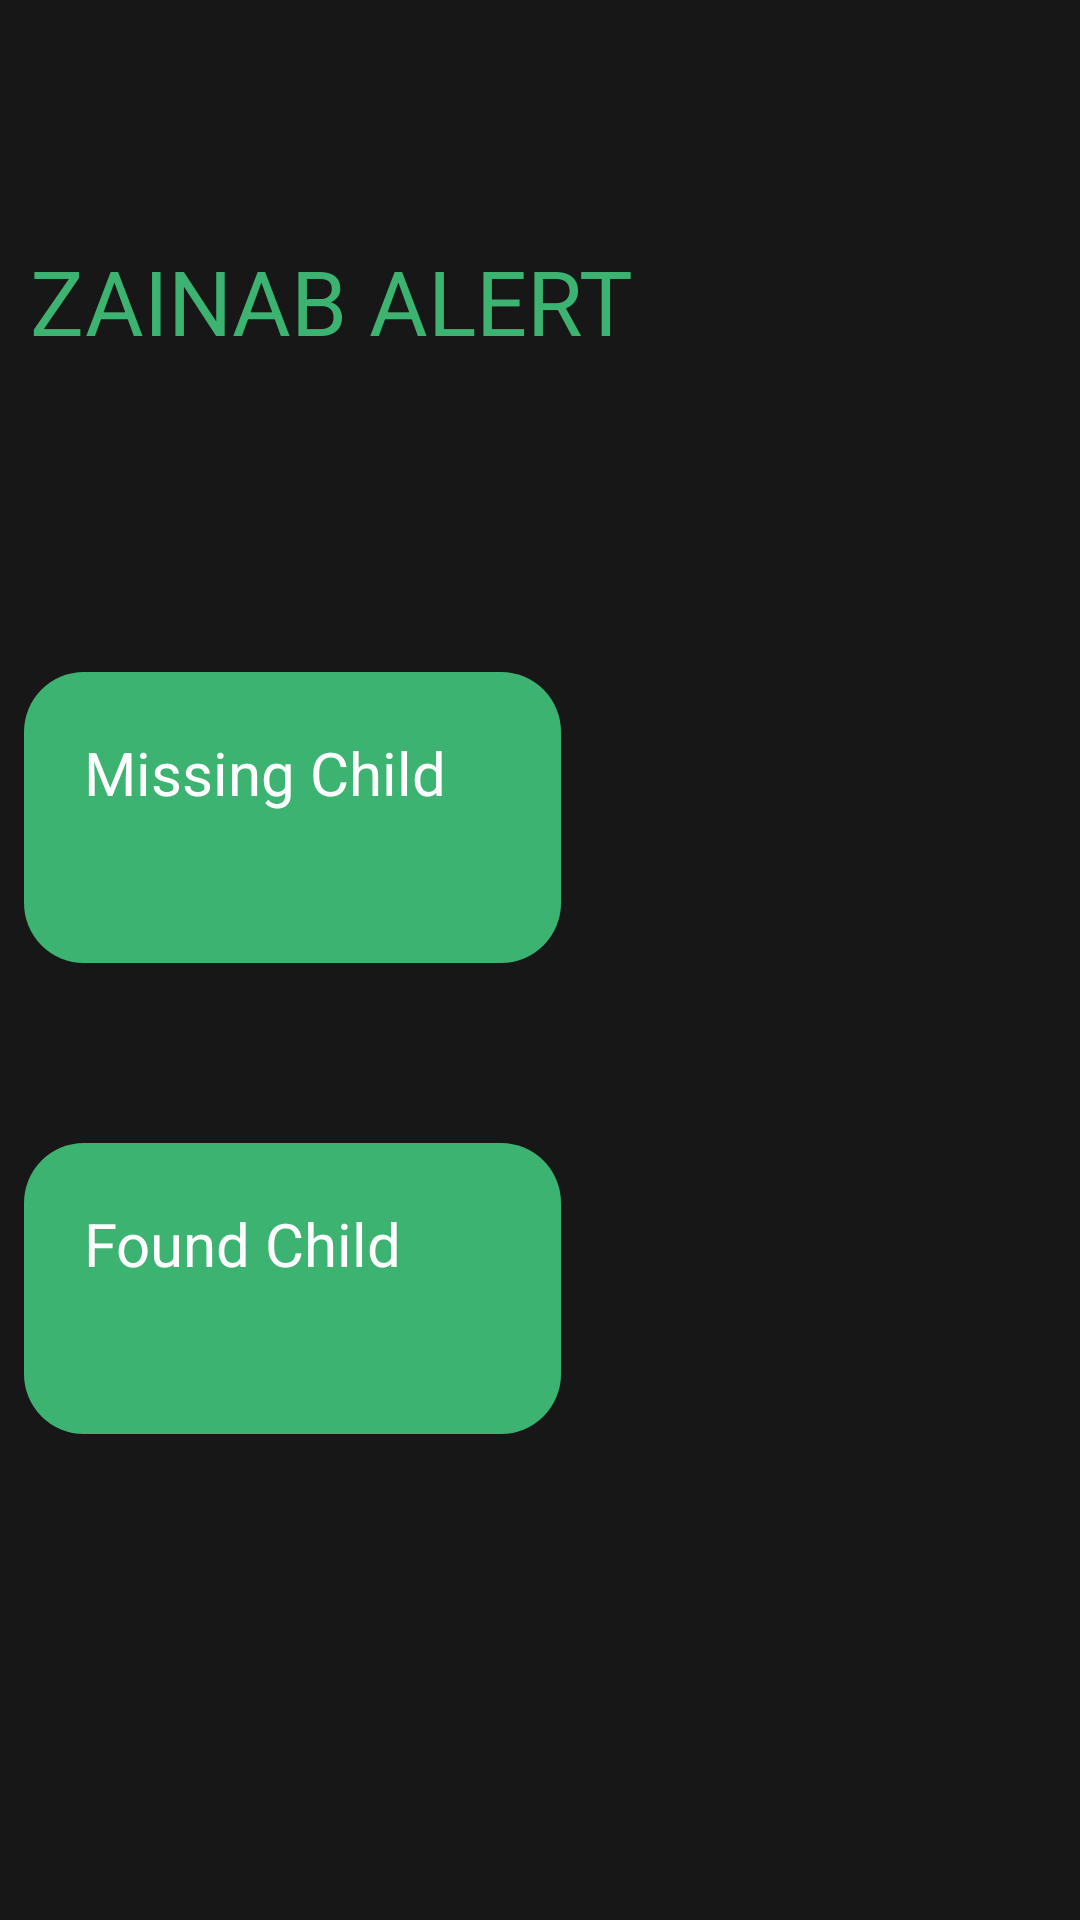

Here is an Android app screen rendered from its layout file. Give the layout XML and the strings, colors and styles it references.
<!-- AndroidManifest.xml: application theme Theme.IMAGELINK -->
<!-- res/layout/activity_main.xml -->
<?xml version="1.0" encoding="utf-8"?>
<androidx.constraintlayout.widget.ConstraintLayout
    xmlns:android="http://schemas.android.com/apk/res/android" android:layout_width="match_parent"
    android:layout_height="match_parent"
    android:background="@color/black">

    <LinearLayout
        android:layout_width="match_parent"
        android:layout_height="match_parent"
        android:orientation="vertical">


        <TextView
            android:id="@+id/textView1"
            android:layout_width="224dp"
            android:layout_height="54dp"
            android:layout_marginTop="70dp"
            android:padding="10dp"
            android:text="ZAINAB ALERT"
            android:textColor="@color/green"
            android:textSize="30sp" />

        <TextView
            android:id="@+id/textView2"
            android:layout_width="179dp"
            android:layout_height="97dp"
            android:layout_marginStart="60dp"
            android:layout_marginLeft="8dp"
            android:layout_marginTop="100dp"
            android:background="@drawable/designing"
            android:padding="20dp"
            android:text="Missing Child  "
            android:textColor="@color/white"
            android:textSize="20dp" />

        <TextView
            android:id="@+id/textView3"
            android:layout_width="179dp"
            android:layout_height="97dp"
            android:layout_marginStart="60dp"
            android:layout_marginLeft="8dp"
            android:layout_marginTop="60dp"
            android:background="@drawable/designing"
            android:padding="20dp"
            android:text="Found Child"
            android:textColor="@color/white"
            android:textSize="20dp" />
    </LinearLayout>
</androidx.constraintlayout.widget.ConstraintLayout>
<!-- resources referenced by this layout -->
<resources>
  <color name="black">#171717</color>
  <color name="green">#3CB371</color>
  <color name="white">#FFFFFFFF</color>
  <!-- drawable designing (drawable) -->
  <?xml version="1.0" encoding="utf-8"?>
  <shape xmlns:android="http://schemas.android.com/apk/res/android">
      <gradient
          android:startColor="@color/green"
          android:endColor="@color/green"
          />
  
  
      <corners
          android:radius="20dp"
          />
  
  
  
  </shape>
  <style name="Theme.IMAGELINK" parent="Theme.MaterialComponents.DayNight.DarkActionBar">
          
          <item name="colorPrimary">@color/purple_500</item>
          <item name="colorPrimaryVariant">@color/purple_700</item>
          <item name="colorOnPrimary">@color/white</item>
          
          <item name="colorSecondary">@color/teal_200</item>
          <item name="colorSecondaryVariant">@color/teal_700</item>
          <item name="colorOnSecondary">@color/black</item>
          
          <item name="android:statusBarColor" tools:targetApi="l">?attr/colorPrimaryVariant</item>
          
      </style>
  <color name="purple_500">#FF6200EE</color>
  <color name="purple_700">#FF3700B3</color>
  <color name="teal_200">#FF03DAC5</color>
  <color name="teal_700">#FF018786</color>
</resources>
